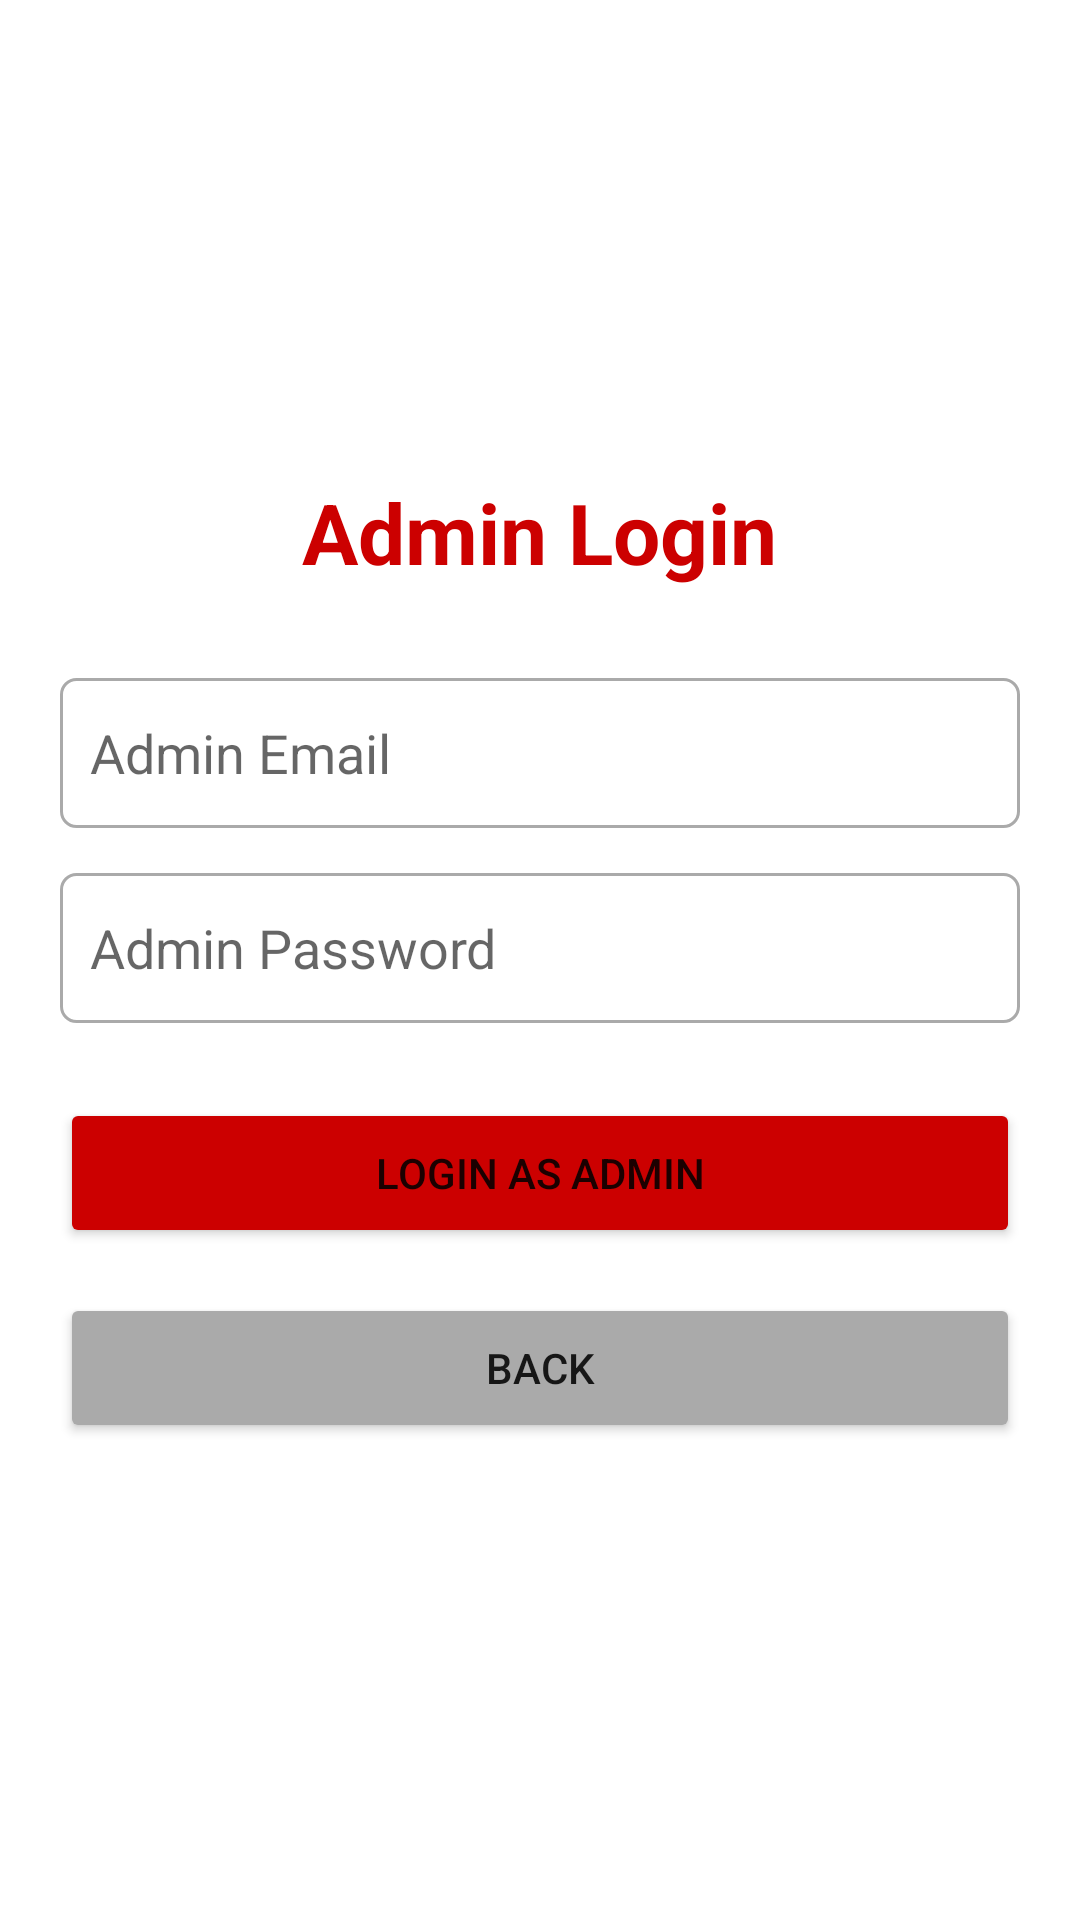

Layout XML and referenced resources for this Android screen:
<!-- AndroidManifest.xml: application theme Theme.NammaPlatform -->
<!-- res/layout/activity_admin_login.xml -->
<?xml version="1.0" encoding="utf-8"?>
<LinearLayout xmlns:android="http://schemas.android.com/apk/res/android"
    android:layout_width="match_parent"
    android:layout_height="match_parent"
    android:orientation="vertical"
    android:padding="20dp"
    android:gravity="center">

    <TextView
        android:layout_width="wrap_content"
        android:layout_height="wrap_content"
        android:text="Admin Login"
        android:textSize="28sp"
        android:textStyle="bold"
        android:textColor="@android:color/holo_red_dark"
        android:layout_marginBottom="30dp" />

    <EditText
        android:id="@+id/adminEmailInput"
        android:layout_width="match_parent"
        android:layout_height="50dp"
        android:hint="Admin Email"
        android:inputType="textEmailAddress"
        android:padding="10dp"
        android:layout_marginBottom="15dp"
        android:background="@drawable/edit_text_bg" />

    <EditText
        android:id="@+id/adminPasswordInput"
        android:layout_width="match_parent"
        android:layout_height="50dp"
        android:hint="Admin Password"
        android:inputType="textPassword"
        android:padding="10dp"
        android:layout_marginBottom="25dp"
        android:background="@drawable/edit_text_bg" />

    <Button
        android:id="@+id/adminLoginButton"
        android:layout_width="match_parent"
        android:layout_height="50dp"
        android:text="Login as Admin"
        android:backgroundTint="@android:color/holo_red_dark"
        android:layout_marginBottom="15dp" />

    <Button
        android:id="@+id/backButton"
        android:layout_width="match_parent"
        android:layout_height="50dp"
        android:text="Back"
        android:backgroundTint="@android:color/darker_gray" />

</LinearLayout>
<!-- resources referenced by this layout -->
<resources>
  <!-- drawable edit_text_bg (drawable) -->
  <?xml version="1.0" encoding="utf-8"?>
  <shape xmlns:android="http://schemas.android.com/apk/res/android"
      android:shape="rectangle">
      <solid android:color="@android:color/white" />
      <stroke
          android:width="1dp"
          android:color="@android:color/darker_gray" />
      <corners android:radius="5dp" />
  </shape>
  <style name="Theme.NammaPlatform" parent="Theme.MaterialComponents.DayNight.NoActionBar">
          
          <item name="colorPrimary">@color/purple_500</item>
          <item name="colorPrimaryVariant">@color/purple_700</item>
          <item name="colorOnPrimary">@color/white</item>
          
          <item name="colorSecondary">@color/teal_200</item>
          <item name="colorSecondaryVariant">@color/teal_700</item>
          <item name="colorOnSecondary">@color/black</item>
          
          <item name="android:statusBarColor">?attr/colorPrimaryVariant</item>
          
      </style>
  <color name="purple_500">#FF6200EE</color>
  <color name="purple_700">#FF3700B3</color>
  <color name="white">#FFFFFFFF</color>
  <color name="teal_200">#FF03DAC5</color>
  <color name="teal_700">#FF018786</color>
  <color name="black">#FF000000</color>
</resources>
